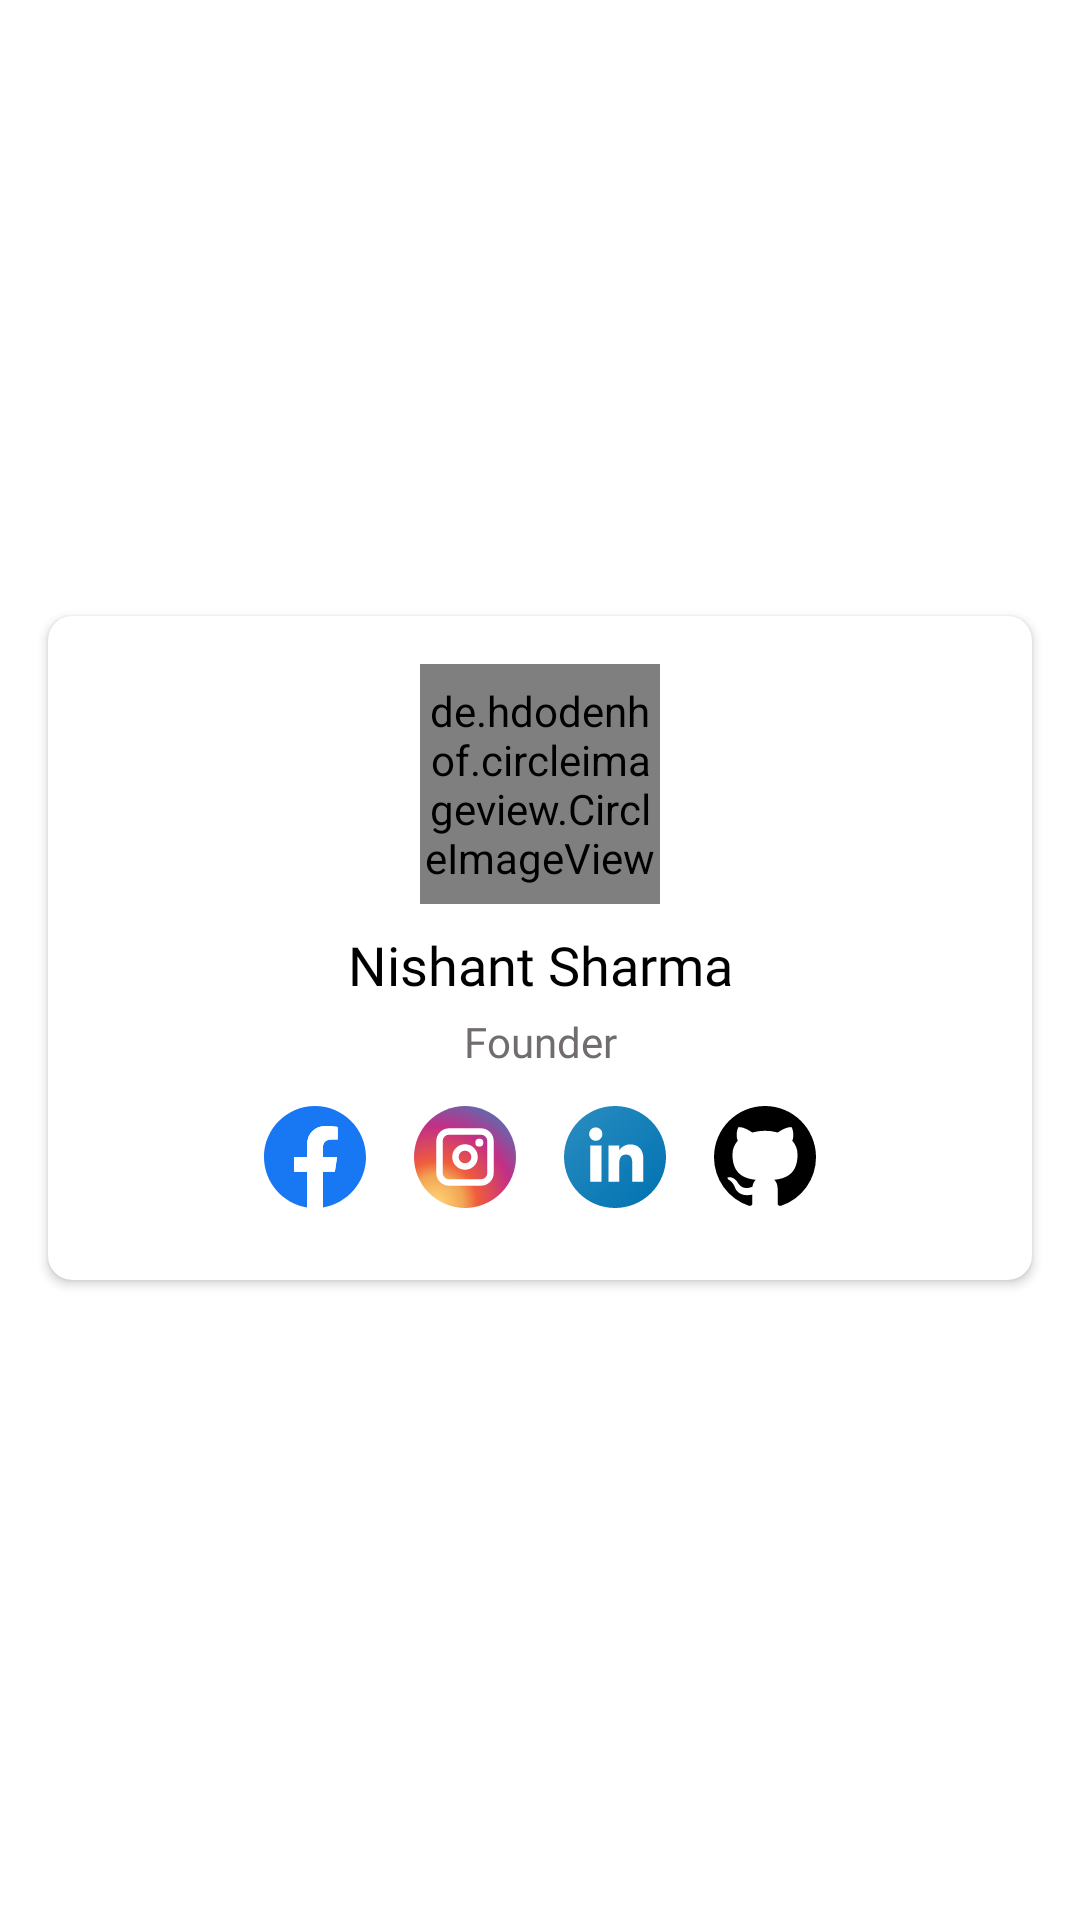

Reconstruct the res/layout file that produces this screen, plus the resources it refers to.
<!-- AndroidManifest.xml: application theme FullScreenTheme -->
<!-- res/layout/single_item_about.xml -->
<?xml version="1.0" encoding="utf-8"?>
<androidx.constraintlayout.widget.ConstraintLayout
    xmlns:android="http://schemas.android.com/apk/res/android"
    xmlns:app="http://schemas.android.com/apk/res-auto"
    android:id="@+id/donorListBackground"
    android:layout_width="match_parent"
    android:layout_height="wrap_content">

    <androidx.cardview.widget.CardView
        android:layout_width="match_parent"
        android:layout_height="wrap_content"
        android:layout_marginStart="16dp"
        android:layout_marginTop="8dp"
        android:layout_marginEnd="16dp"
        android:layout_marginBottom="16dp"
        app:cardCornerRadius="8dp"
        app:layout_constraintBottom_toBottomOf="parent"
        app:layout_constraintEnd_toEndOf="parent"
        app:layout_constraintStart_toStartOf="parent"
        app:layout_constraintTop_toTopOf="parent">

        <androidx.constraintlayout.widget.ConstraintLayout
            android:layout_width="match_parent"
            android:layout_height="wrap_content">

            <de.hdodenhof.circleimageview.CircleImageView
                android:id="@+id/imgMember"
                android:layout_width="80dp"
                android:layout_height="80dp"
                android:layout_marginTop="16dp"
                android:src="@drawable/profile_none"
                app:layout_constraintEnd_toEndOf="parent"
                app:layout_constraintStart_toStartOf="parent"
                app:layout_constraintTop_toTopOf="parent" />

            <TextView
                android:id="@+id/txtMemberName"
                android:layout_width="0dp"
                android:layout_height="wrap_content"
                android:layout_marginStart="32dp"
                android:layout_marginTop="8dp"
                android:layout_marginEnd="32dp"
                android:fontFamily="@font/roboto_regular"
                android:text="Nishant Sharma"
                android:textAlignment="center"
                android:textColor="@color/black"
                android:textSize="18dp"
                app:layout_constraintEnd_toEndOf="parent"
                app:layout_constraintStart_toStartOf="parent"
                app:layout_constraintTop_toBottomOf="@+id/imgMember" />

            <TextView
                android:id="@+id/txtMemberTitle"
                android:layout_width="0dp"
                android:layout_height="wrap_content"
                android:layout_marginStart="32dp"
                android:layout_marginTop="4dp"
                android:layout_marginEnd="32dp"
                android:fontFamily="@font/roboto_regular"
                android:text="Founder"
                android:textAlignment="center"
                android:textColor="@color/greyColor"
                android:textSize="14dp"
                app:layout_constraintEnd_toEndOf="parent"
                app:layout_constraintStart_toStartOf="parent"
                app:layout_constraintTop_toBottomOf="@+id/txtMemberName" />

            <LinearLayout
                android:layout_width="wrap_content"
                android:layout_height="wrap_content"
                android:layout_marginTop="4dp"
                android:layout_marginBottom="16dp"
                app:layout_constraintBottom_toBottomOf="parent"
                app:layout_constraintEnd_toEndOf="parent"
                app:layout_constraintStart_toStartOf="parent"
                app:layout_constraintTop_toBottomOf="@+id/txtMemberTitle">

                <ImageView
                    android:id="@+id/imgFacebook"
                    android:layout_width="34dp"
                    android:layout_height="34dp"
                    android:layout_margin="8dp"
                    android:src="@drawable/ic_facebook" />

                <ImageView
                    android:id="@+id/imgInstagram"
                    android:layout_width="34dp"
                    android:layout_height="34dp"
                    android:layout_margin="8dp"
                    android:src="@drawable/ic_round_instagram" />

                <ImageView
                    android:id="@+id/imgLinkedin"
                    android:layout_width="34dp"
                    android:layout_height="34dp"
                    android:layout_margin="8dp"
                    android:src="@drawable/ic_linkedin" />

                <ImageView
                    android:id="@+id/imgGithub"
                    android:layout_width="34dp"
                    android:layout_height="34dp"
                    android:layout_margin="8dp"
                    android:src="@drawable/ic_github" />


            </LinearLayout>

        </androidx.constraintlayout.widget.ConstraintLayout>

    </androidx.cardview.widget.CardView>

</androidx.constraintlayout.widget.ConstraintLayout>
<!-- resources referenced by this layout -->
<resources>
  <color name="black">#000000</color>
  <color name="greyColor">#716D6D</color>
  <!-- drawable ic_facebook (drawable) -->
  <vector xmlns:android="http://schemas.android.com/apk/res/android" android:height="64dp" android:viewportHeight="506.86" android:viewportWidth="506.86" android:width="64dp">
      <path android:fillColor="#1877f2" android:pathData="M506.86,253.43C506.86,113.46 393.39,0 253.43,0S0,113.46 0,253.43C0,379.92 92.68,484.77 213.83,503.78V326.69H149.48V253.43h64.35V197.6c0,-63.52 37.84,-98.6 95.72,-98.6 27.73,0 56.73,5 56.73,5v62.36H334.33c-31.49,0 -41.3,19.54 -41.3,39.58v47.54h70.28l-11.23,73.26H293V503.78C414.18,484.77 506.86,379.92 506.86,253.43Z"/>
      <path android:fillColor="#fff" android:pathData="M352.08,326.69l11.23,-73.26H293V205.89c0,-20 9.81,-39.58 41.3,-39.58h31.95V104s-29,-5 -56.73,-5c-57.88,0 -95.72,35.08 -95.72,98.6v55.83H149.48v73.26h64.35V503.78a256.11,256.11 0,0 0,79.2 0V326.69Z"/>
  </vector>
  <!-- drawable ic_github (drawable) -->
  <vector xmlns:android="http://schemas.android.com/apk/res/android"
      android:width="16dp"
      android:height="16dp"
      android:viewportWidth="16"
      android:viewportHeight="16">
    <path
        android:fillColor="#FF000000"
        android:pathData="M7.999,0C3.582,0 0,3.596 0,8.032a8.031,8.031 0,0 0,5.472 7.621c0.4,0.074 0.546,-0.174 0.546,-0.387 0,-0.191 -0.007,-0.696 -0.011,-1.366 -2.225,0.485 -2.695,-1.077 -2.695,-1.077 -0.363,-0.928 -0.888,-1.175 -0.888,-1.175 -0.727,-0.498 0.054,-0.488 0.054,-0.488 0.803,0.057 1.225,0.828 1.225,0.828 0.714,1.227 1.873,0.873 2.329,0.667 0.072,-0.519 0.279,-0.873 0.508,-1.074 -1.776,-0.203 -3.644,-0.892 -3.644,-3.969 0,-0.877 0.312,-1.594 0.824,-2.156 -0.083,-0.203 -0.357,-1.02 0.078,-2.125 0,0 0.672,-0.216 2.2,0.823a7.633,7.633 0,0 1,2.003 -0.27,7.65 7.65,0 0,1 2.003,0.271c1.527,-1.039 2.198,-0.823 2.198,-0.823 0.436,1.106 0.162,1.922 0.08,2.125 0.513,0.562 0.822,1.279 0.822,2.156 0,3.085 -1.87,3.764 -3.652,3.963 0.287,0.248 0.543,0.738 0.543,1.487 0,1.074 -0.01,1.94 -0.01,2.203 0,0.215 0.144,0.465 0.55,0.386A8.032,8.032 0,0 0,16 8.032C16,3.596 12.418,0 7.999,0z"/>
  </vector>
  <style name="FullScreenTheme" parent="Theme.MaterialComponents.Light.NoActionBar">
          
          <item name="android:forceDarkAllowed" tools:targetApi="q">false</item>
          <item name="colorPrimary">@color/redColor</item>
          <item name="colorPrimaryDark">@color/colorPrimaryDark</item>
          <item name="otpViewStyle">@style/OtpWidget.OtpView</item>
          <item name="colorAccent">@color/colorAccent</item>
          <item name="bottomSheetDialogTheme">@style/BottomSheetDashboard</item>
      </style>
  <color name="redColor">#F8485E</color>
  <color name="colorPrimaryDark">#F8485E</color>
  <color name="colorAccent">#D81B60</color>
  <style name="BottomSheetDashboard" parent="ThemeOverlay.MaterialComponents.BottomSheetDialog">
          <item name="bottomSheetStyle">@style/BottomSheetDialog</item>
      </style>
  <style name="BottomSheetDialog" parent="Widget.MaterialComponents.BottomSheet.Modal">
          <item name="shapeAppearance">@style/ShapeAppearanceBottomSheet</item>
      </style>
  <style name="ShapeAppearanceBottomSheet" parent="ShapeAppearance.MaterialComponents">
          <item name="cornerFamily">rounded</item>
          <item name="cornerSize">12dp</item>
      </style>
</resources>
